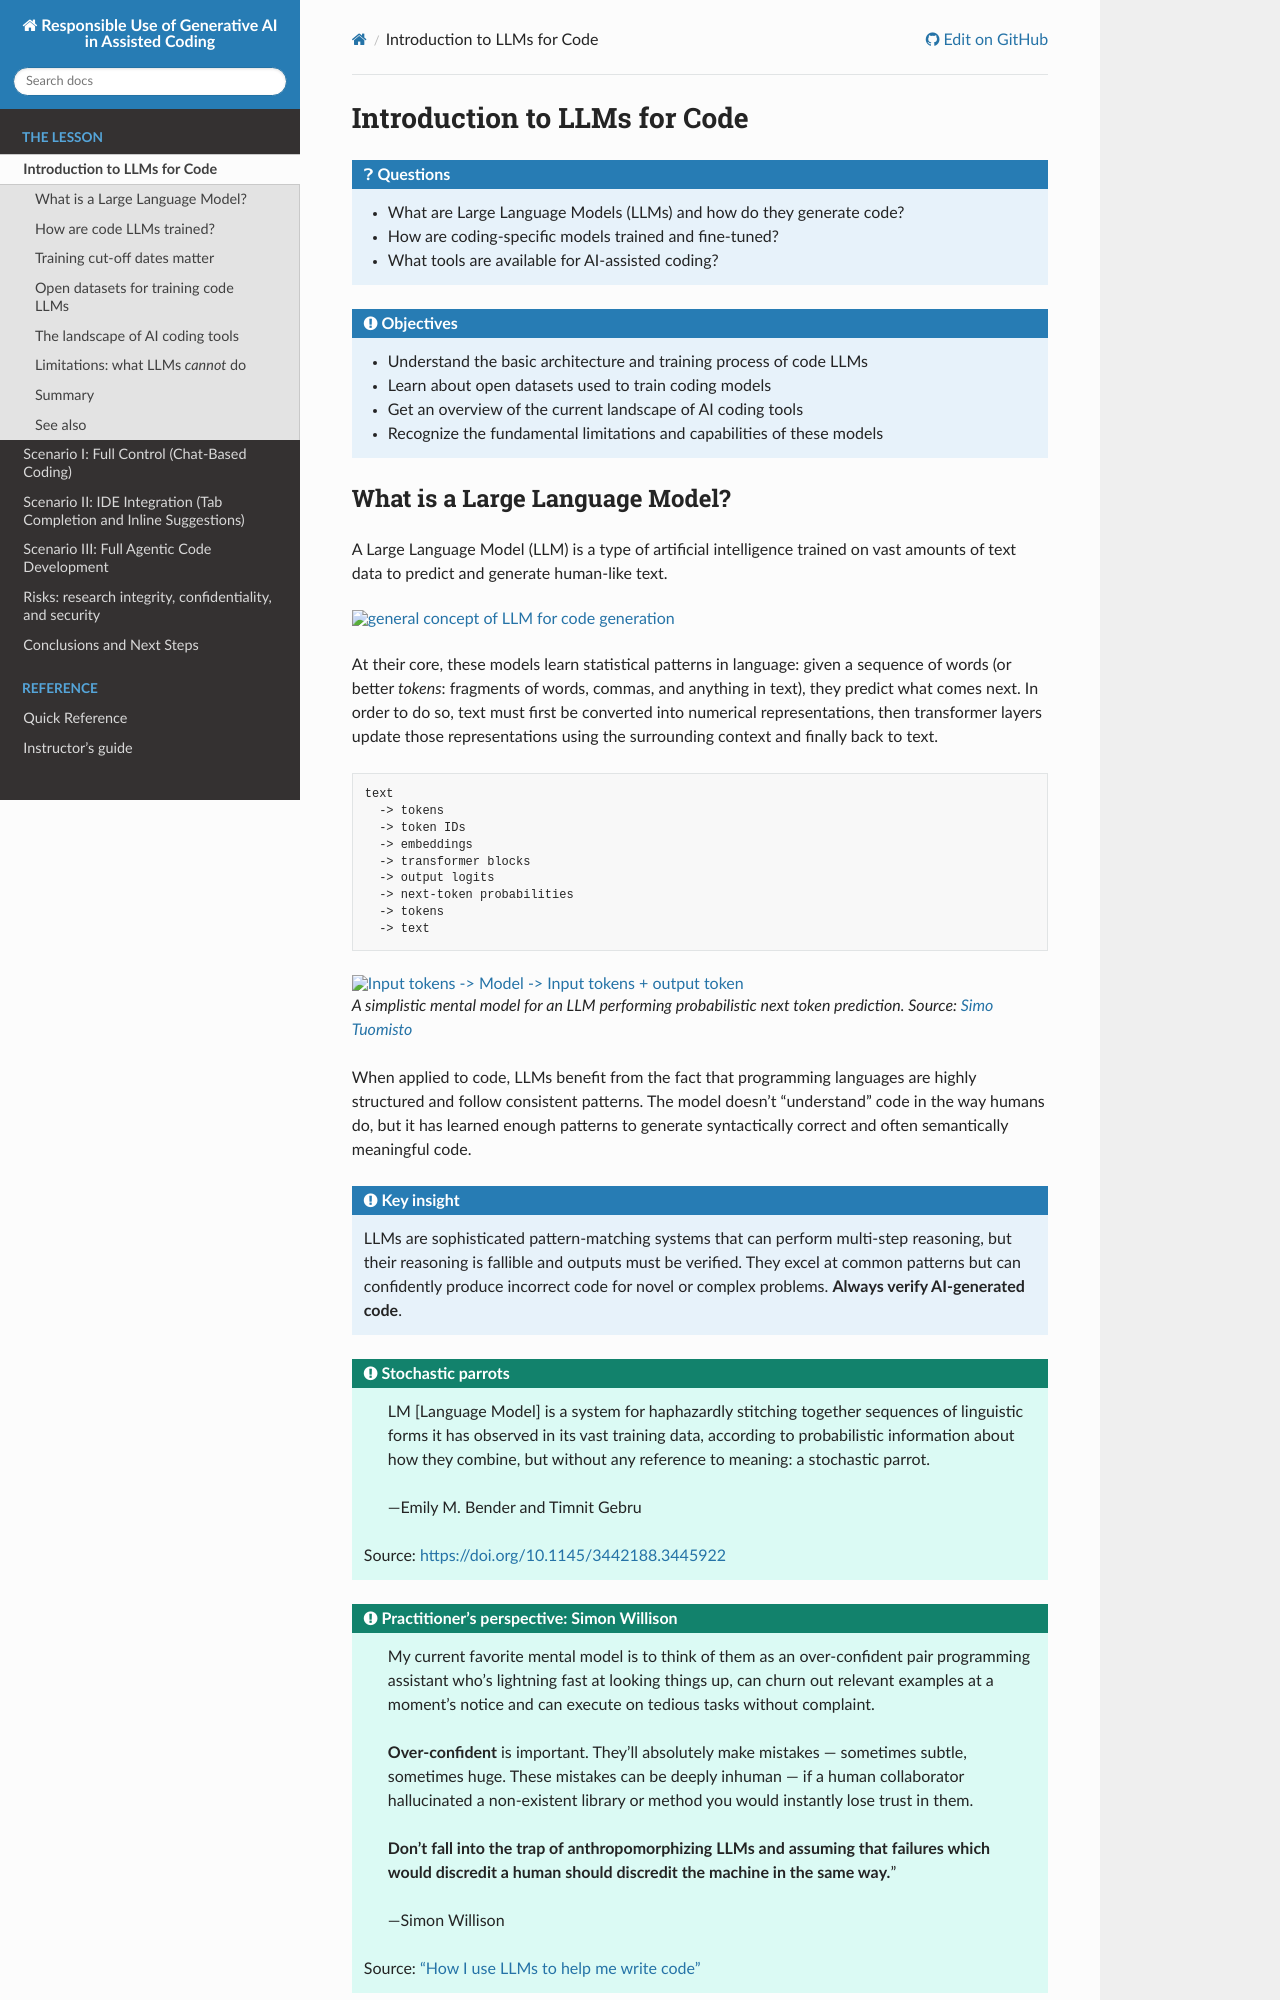

repository: coderefinery/coding-with-ai · page: introduction/index.html · generator: sphinx

# Introduction to LLMs for Code

:::{questions}
- What are Large Language Models (LLMs) and how do they generate code?
- How are coding-specific models trained and fine-tuned?
- What tools are available for AI-assisted coding?
:::

:::{objectives}
- Understand the basic architecture and training process of code LLMs
- Learn about open datasets used to train coding models
- Get an overview of the current landscape of AI coding tools
- Recognize the fundamental limitations and capabilities of these models
:::
